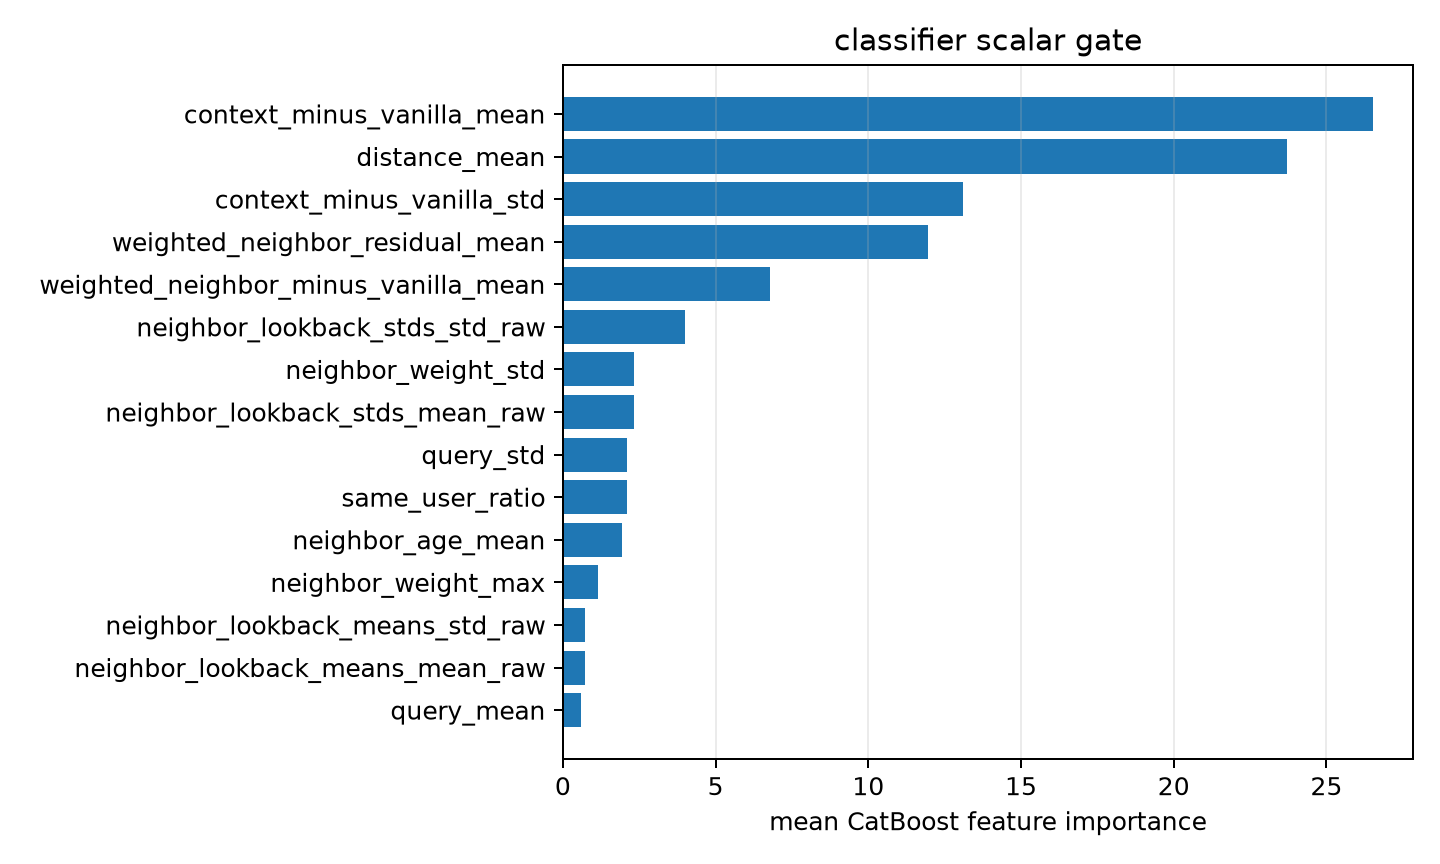

The data file committed next to this chart (first rows):
feature, importance
context_minus_vanilla_mean, 26.51
distance_mean, 23.72
context_minus_vanilla_std, 13.11
weighted_neighbor_residual_mean, 11.94
weighted_neighbor_minus_vanilla_mean, 6.785
neighbor_lookback_stds_std_raw, 3.99
neighbor_weight_std, 2.326
neighbor_lookback_stds_mean_raw, 2.321
query_std, 2.103
same_user_ratio, 2.096
neighbor_age_mean, 1.922
neighbor_weight_max, 1.148
neighbor_lookback_means_std_raw, 0.7174
neighbor_lookback_means_mean_raw, 0.709
query_mean, 0.6017
